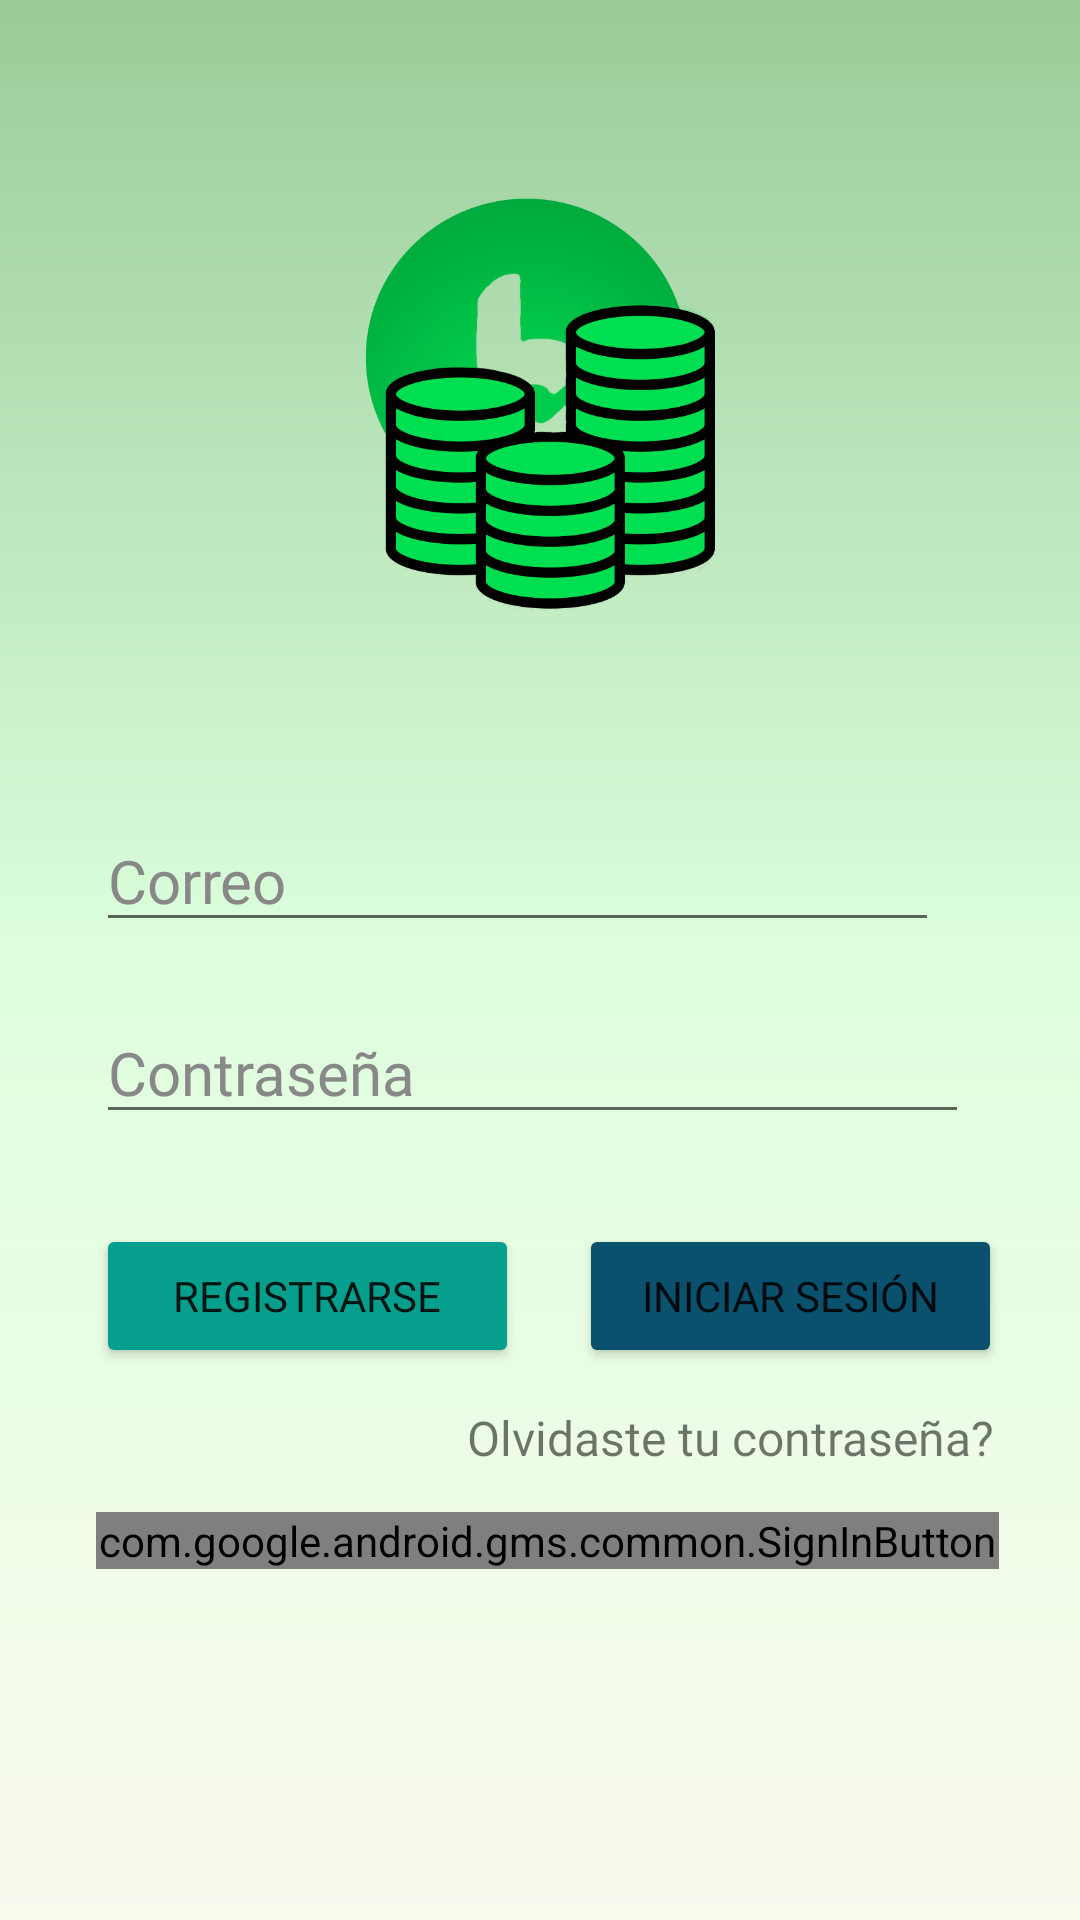

Write the Android layout XML for this screen, with the resource values it uses.
<!-- AndroidManifest.xml: application theme Theme.AppBoup -->
<!-- res/layout/fragment_login.xml -->
<?xml version="1.0" encoding="utf-8"?>
<FrameLayout xmlns:android="http://schemas.android.com/apk/res/android"
    xmlns:app="http://schemas.android.com/apk/res-auto"
    xmlns:tools="http://schemas.android.com/tools"
    android:layout_width="match_parent"
    android:layout_height="match_parent"
    tools:context=".Fragments.LoginFragment">

    <androidx.constraintlayout.widget.ConstraintLayout
        android:layout_width="match_parent"
        android:layout_height="match_parent"
        android:layout_gravity="center"
        android:background="@drawable/bg_color"
        android:orientation="vertical"
        tools:context=".MainActivity">

        <ImageView
            android:id="@+id/imageView9"
            android:layout_width="150dp"
            android:layout_height="150dp"
            android:layout_marginTop="60dp"
            android:src="@drawable/logo2"
            app:layout_constraintEnd_toEndOf="parent"
            app:layout_constraintStart_toStartOf="parent"
            app:layout_constraintTop_toTopOf="parent" />

        <LinearLayout
            android:layout_width="0dp"
            android:layout_height="wrap_content"
            android:layout_marginStart="16dp"
            android:layout_marginTop="50dp"
            android:layout_marginEnd="16dp"
            android:orientation="horizontal"
            app:layout_constraintEnd_toEndOf="parent"
            app:layout_constraintStart_toStartOf="parent"
            app:layout_constraintTop_toBottomOf="@+id/imageView9">

            <androidx.constraintlayout.widget.ConstraintLayout
                android:id="@+id/linearLayout3"
                android:layout_width="match_parent"
                android:layout_height="wrap_content"
                android:layout_gravity="center"
                android:layout_weight="1">

                <EditText
                    android:id="@+id/fEtCorreo"
                    android:layout_width="0dp"
                    android:layout_height="wrap_content"
                    android:layout_marginTop="10dp"
                    android:layout_marginRight="10dp"
                    android:ems="10"
                    android:fontFamily="@font/baloo_da"
                    android:gravity="center|start|center_vertical"
                    android:hint="Correo"
                    android:inputType="textPersonName"
                    android:textColor="#333333"
                    android:textColorHighlight="#888888"
                    android:textColorHint="#888888"
                    android:textColorLink="#888888"
                    android:textSize="20sp"
                    app:layout_constraintBottom_toTopOf="@+id/space2"
                    app:layout_constraintEnd_toEndOf="@+id/space2"
                    app:layout_constraintStart_toStartOf="@+id/space2"
                    app:layout_constraintTop_toTopOf="parent" />

                <Space
                    android:id="@+id/space2"
                    android:layout_width="0dp"
                    android:layout_height="0dp"
                    android:layout_marginTop="10dp"
                    android:background="#0fc3e8"
                    android:backgroundTint="#0fc3e8"
                    app:layout_constraintBottom_toTopOf="@+id/fEtContra"
                    app:layout_constraintEnd_toEndOf="@+id/fEtContra"
                    app:layout_constraintStart_toStartOf="@+id/fEtContra"
                    app:layout_constraintTop_toBottomOf="@+id/fEtCorreo" />

                <EditText
                    android:id="@+id/fEtContra"
                    android:layout_width="0dp"
                    android:layout_height="wrap_content"
                    android:layout_marginTop="10dp"
                    android:layout_marginRight="10dp"
                    android:ems="10"
                    android:fontFamily="@font/baloo_da"
                    android:gravity="center|start|center_vertical"
                    android:hint="Contraseña"
                    android:inputType="textPassword"
                    android:shadowColor="#0fc3e8"
                    android:soundEffectsEnabled="false"
                    android:textColor="#333333"
                    android:textColorHighlight="#888888"
                    android:textColorHint="#888888"
                    android:textColorLink="#888888"
                    android:textSize="20sp"
                    app:layout_constraintBottom_toTopOf="@+id/fBtnLogIn"
                    app:layout_constraintEnd_toEndOf="@+id/space4"
                    app:layout_constraintStart_toStartOf="@+id/fBtnSign"
                    app:layout_constraintTop_toBottomOf="@+id/space2" />


                <Button
                    android:id="@+id/fBtnSign"
                    android:layout_width="0dp"
                    android:layout_height="wrap_content"
                    android:layout_marginStart="16dp"
                    android:layout_marginTop="30dp"
                    android:layout_marginEnd="20dp"
                    android:backgroundTint="#069e8c"
                    android:fontFamily="@font/baloo_da"
                    android:onClick="SignIn"
                    android:text="Registrarse"
                    android:textSize="14sp"
                    app:cornerRadius="50dp"
                    app:layout_constraintEnd_toStartOf="@+id/fBtnLogIn"
                    app:layout_constraintStart_toStartOf="parent"
                    app:layout_constraintTop_toBottomOf="@+id/fEtContra" />

                <Space
                    android:id="@+id/space3"
                    android:layout_width="0dp"
                    android:layout_height="wrap_content"
                    android:layout_marginBottom="48dp"
                    app:layout_constraintBottom_toTopOf="@+id/space4"
                    app:layout_constraintEnd_toStartOf="@+id/fBtnLogIn"
                    app:layout_constraintStart_toEndOf="@+id/fBtnSign"
                    app:layout_constraintTop_toBottomOf="@+id/fBtnLogIn" />

                <Button
                    android:id="@+id/fBtnLogIn"
                    android:layout_width="0dp"
                    android:layout_height="wrap_content"
                    android:layout_marginTop="30dp"
                    android:layout_marginRight="10dp"
                    android:backgroundTint="#0a516d"
                    android:fontFamily="@font/baloo_da"
                    android:onClick="LogIn"
                    android:text="Iniciar sesión"
                    android:textSize="14sp"
                    app:cornerRadius="50dp"
                    app:layout_constraintBottom_toTopOf="@+id/space3"
                    app:layout_constraintEnd_toEndOf="parent"
                    app:layout_constraintStart_toEndOf="@+id/fBtnSign"
                    app:layout_constraintTop_toBottomOf="@+id/fEtContra" />


                <TextView
                    android:id="@+id/tvRecuperar"
                    android:layout_width="wrap_content"
                    android:layout_height="wrap_content"
                    android:layout_marginBottom="14dp"
                    android:fontFamily="@font/baloo_da"
                    android:text="Olvidaste tu contraseña?"
                    android:textSize="16sp"
                    app:layout_constraintBottom_toTopOf="@+id/fBtnGoggle"
                    app:layout_constraintEnd_toEndOf="parent"
                    app:layout_constraintHorizontal_bias="0.918"
                    app:layout_constraintStart_toStartOf="parent"
                    app:layout_constraintTop_toBottomOf="@+id/fBtnLogIn"
                    app:layout_constraintVertical_bias="1.0" />

                <Space
                    android:id="@+id/space4"
                    android:layout_width="0dp"
                    android:layout_height="0dp"
                    android:layout_marginEnd="1dp"
                    android:layout_marginRight="1dp"
                    app:layout_constraintBottom_toTopOf="@+id/fBtnGoggle"
                    app:layout_constraintEnd_toEndOf="@+id/fBtnLogIn"
                    app:layout_constraintStart_toStartOf="@+id/fBtnSign"
                    app:layout_constraintTop_toBottomOf="@+id/space3" />

                <com.google.android.gms.common.SignInButton
                    android:id="@+id/fBtnGoggle"
                    android:layout_width="0dp"

                    android:layout_height="wrap_content"
                    app:layout_constraintBottom_toBottomOf="parent"
                    app:layout_constraintEnd_toEndOf="@+id/space4"
                    app:layout_constraintStart_toStartOf="@+id/space4"
                    app:layout_constraintTop_toBottomOf="@+id/space4">

                </com.google.android.gms.common.SignInButton>

            </androidx.constraintlayout.widget.ConstraintLayout>
        </LinearLayout>

    </androidx.constraintlayout.widget.ConstraintLayout>

</FrameLayout>
<!-- resources referenced by this layout -->
<resources>
  <!-- drawable bg_color (drawable) -->
  <?xml version="1.0" encoding="utf-8"?>
  <shape xmlns:android="http://schemas.android.com/apk/res/android">
      <gradient
          android:angle="90"
          android:centerColor="#ffdfff"
          android:endColor="#ffaaaa"
          android:startColor="#ffffff"
          />
  </shape>
  <!-- drawable logo2: png bitmap (drawable-v24, 62670 bytes) -->
  <style name="Theme.AppBoup" parent="Theme.MaterialComponents.Light">
          
          <item name="colorPrimary">#1b7161</item>
          <item name="colorPrimaryVariant">#9c9</item>
          <item name="colorOnPrimary">#fff</item>
          
          <item name="colorSecondary">@color/teal_200</item>
          <item name="colorSecondaryVariant">@color/teal_700</item>
          <item name="colorOnSecondary">@color/black</item>
          
          <item name="android:statusBarColor">?attr/colorPrimaryVariant</item>
          
      </style>
  <color name="teal_200">#FF03DAC5</color>
  <color name="teal_700">#FF018786</color>
  <color name="black">#FF000000</color>
</resources>
